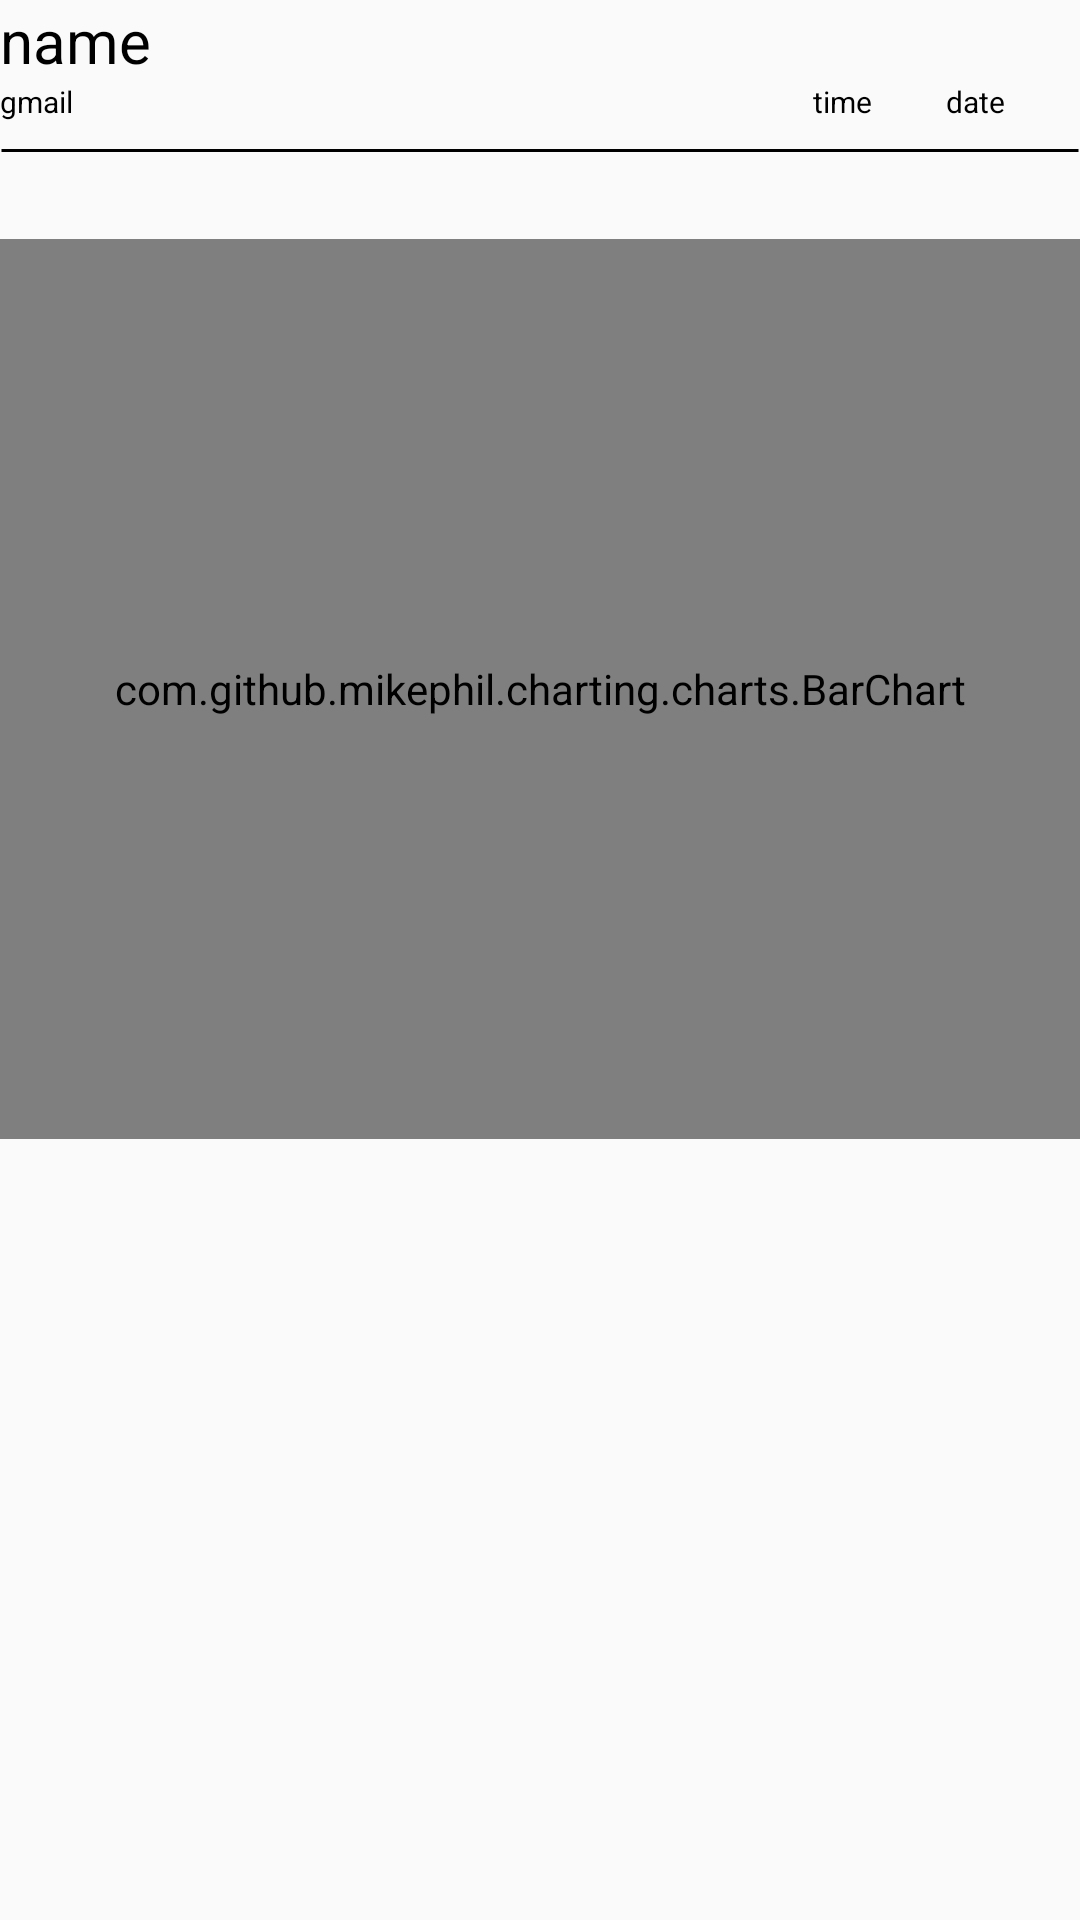

Write the Android layout XML for this screen, with the resource values it uses.
<!-- AndroidManifest.xml: application theme Theme.Design.Light.NoActionBar -->
<!-- res/layout/student_performance.xml -->
<?xml version="1.0" encoding="utf-8"?>

<LinearLayout
    xmlns:android="http://schemas.android.com/apk/res/android"
    android:layout_width="match_parent"
    android:layout_height="wrap_content"
    android:orientation="vertical">

    <TextView
        android:id="@+id/performance_student_name"
        android:layout_width="match_parent"
        android:layout_height="wrap_content"
        android:text="@string/name"
        android:textSize="@dimen/input_text_size"
        android:textColor="@color/black"
        />
    <LinearLayout
        android:layout_width="match_parent"
        android:layout_height="wrap_content"
        android:orientation="horizontal">
        <TextView
            android:id="@+id/performance_student_gmail"
            android:layout_width="wrap_content"
            android:layout_height="wrap_content"
            android:text="@string/gmail"
            android:textSize="@dimen/subTittle"
            android:textColor="@color/black"
            android:layout_weight="10"/>
        <TextView
            android:id="@+id/performance_student_time"
            android:layout_width="wrap_content"
            android:layout_height="wrap_content"
            android:text="@string/time"
            android:textSize="@dimen/subTittle"
            android:textColor="@color/black"
            android:layout_weight="1"
            />
        <TextView
            android:id="@+id/performance_student_date"
            android:layout_width="wrap_content"
            android:layout_height="wrap_content"
            android:text="@string/date"
            android:textSize="@dimen/subTittle"
            android:textColor="@color/black"
            android:layout_weight="1"
            />
    </LinearLayout>
    <TextView
        android:layout_width="match_parent"
        android:layout_height="wrap_content"
        android:background="@drawable/view_background"/>
    <com.github.mikephil.charting.charts.BarChart
        android:id="@+id/performance_student_Barchart"
        android:layout_width="match_parent"
        android:layout_height="300dp"
        android:layout_marginTop="@dimen/input_layout_margin"
        />

</LinearLayout>
<!-- resources referenced by this layout -->
<resources>
  <color name="black">#000000</color>
  <dimen name="input_layout_margin">20dp</dimen>
  <dimen name="input_text_size">20sp</dimen>
  <dimen name="subTittle">10sp</dimen>
  <!-- drawable view_background (drawable) -->
  <?xml version="1.0" encoding="utf-8"?>
  
  <shape xmlns:android="http://schemas.android.com/apk/res/android"
      android:shape="line">
  
      <stroke
          android:width="1dp"
          android:color="@color/black"/>
  
  </shape>
  <string name="date">date</string>
  <string name="gmail">gmail</string>
  <string name="name">name</string>
  <string name="time">time</string>
</resources>
